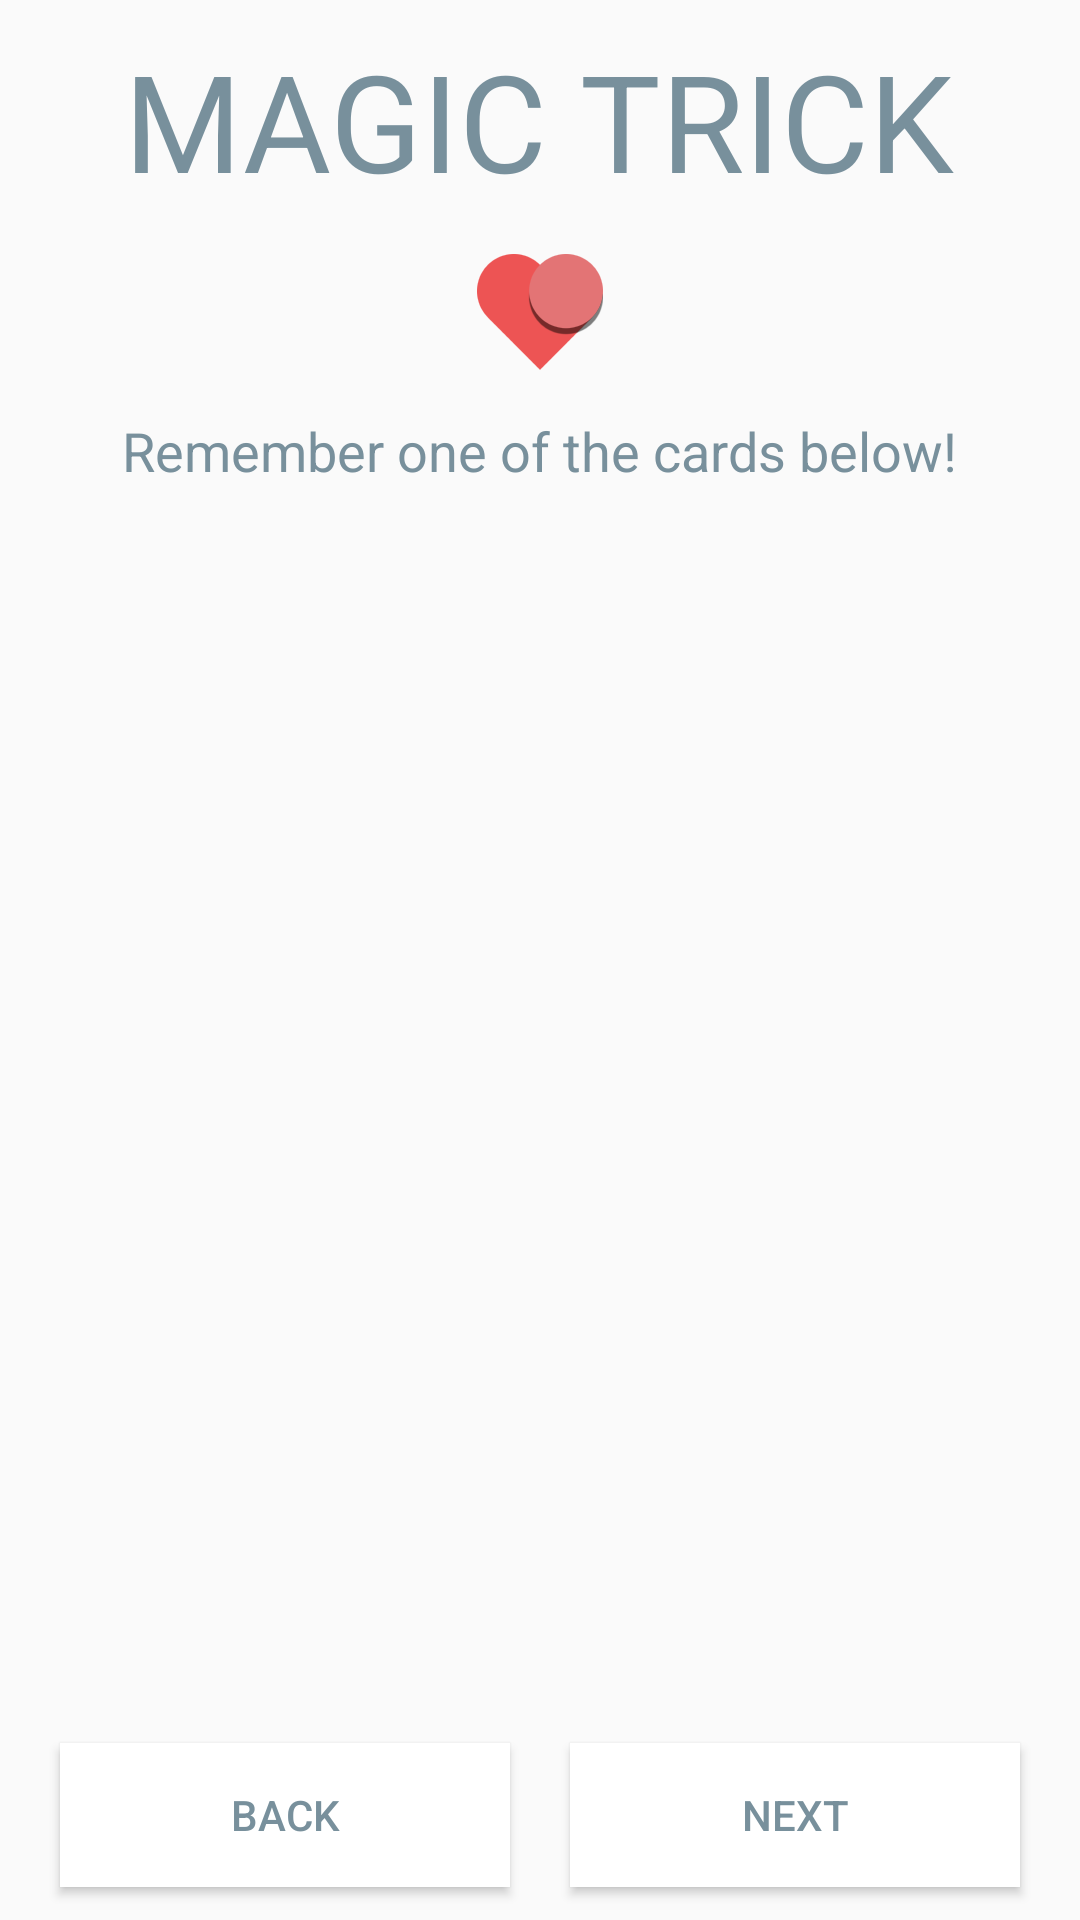

Produce the Android XML layout that renders to this screen, including the resource entries it uses.
<!-- AndroidManifest.xml: application theme AppTheme -->
<!-- res/layout/activity_real_magic.xml -->
<?xml version="1.0" encoding="utf-8"?>
<RelativeLayout xmlns:android="http://schemas.android.com/apk/res/android"
                android:layout_width="match_parent"
                android:layout_height="match_parent"
                android:padding="@dimen/activity_vertical_margin">

    <TextView
        android:id="@+id/title_label"
        android:layout_width="wrap_content"
        android:layout_height="wrap_content"
        android:layout_alignParentTop="true"
        android:layout_centerHorizontal="true"
        android:layout_marginBottom="10dp"
        android:layout_marginTop="10dp"
        android:gravity="center"
        android:text="@string/magic_trick"
        android:textColor="@color/colorAccent"
        android:textSize="45sp"/>

    <ImageView
        android:id="@+id/heart_image"
        android:layout_width="wrap_content"
        android:layout_height="wrap_content"
        android:layout_below="@id/title_label"
        android:layout_centerHorizontal="true"
        android:layout_marginBottom="10dp"
        android:src="@mipmap/heart"/>

    <TextView
        android:id="@+id/subtitle_label"
        android:layout_width="wrap_content"
        android:layout_height="wrap_content"
        android:layout_below="@id/heart_image"
        android:layout_centerHorizontal="true"
        android:layout_marginBottom="20dp"
        android:gravity="center"
        android:text="@string/remember"
        android:textColor="@color/colorAccent"
        android:textSize="18sp"/>

    <LinearLayout
        android:layout_width="wrap_content"
        android:layout_height="match_parent"
        android:layout_above="@+id/button_layout"
        android:layout_below="@id/subtitle_label"
        android:layout_centerHorizontal="true"
        android:gravity="center">

        <android.support.v7.widget.RecyclerView
            android:id="@+id/list_cards"
            android:layout_width="wrap_content"
            android:layout_height="wrap_content"
            android:scrollbars="horizontal"/>
    </LinearLayout>

    <LinearLayout
        android:id="@+id/button_layout"
        android:layout_width="360dp"
        android:layout_height="70dp"
        android:layout_alignParentBottom="true"
        android:layout_centerHorizontal="true"
        android:layout_marginTop="10dp"
        android:gravity="center"
        android:orientation="horizontal">

        <Button
            android:id="@+id/back"
            android:layout_width="150dp"
            android:layout_height="wrap_content"
            android:layout_marginEnd="20dp"
            android:background="@color/white"
            android:gravity="center"
            android:onClick="backAction"
            android:stateListAnimator="@anim/button_animator"
            android:text="@string/back"
            android:textColor="@color/colorAccent"/>

        <Button
            android:id="@+id/next"
            android:layout_width="150dp"
            android:layout_height="wrap_content"
            android:background="@color/white"
            android:gravity="center"
            android:onClick="nextAction"
            android:stateListAnimator="@anim/button_animator"
            android:text="@string/next"
            android:textColor="@color/colorAccent"/>
    </LinearLayout>

</RelativeLayout>
<!-- resources referenced by this layout -->
<resources>
  <color name="colorAccent">#78909c</color>
  <color name="white">#FFFFFF</color>
  <!-- mipmap heart: png bitmap (drawable, 48612 bytes) -->
  <string name="back">BACK</string>
  <string name="magic_trick">MAGIC TRICK</string>
  <string name="next">NEXT</string>
  <string name="remember">Remember one of the cards below!</string>
  <style name="AppTheme" parent="Theme.AppCompat.Light.NoActionBar">
          
          <item name="colorPrimary">@color/colorPrimary</item>
          <item name="colorPrimaryDark">@color/colorPrimaryDark</item>
          <item name="colorAccent">@color/colorAccent</item>
          <item name="android:windowFullscreen">true</item>
          <item name="android:windowActivityTransitions">true</item>
      </style>
  <color name="colorPrimary">#37474F</color>
  <color name="colorPrimaryDark">#263238</color>
</resources>
